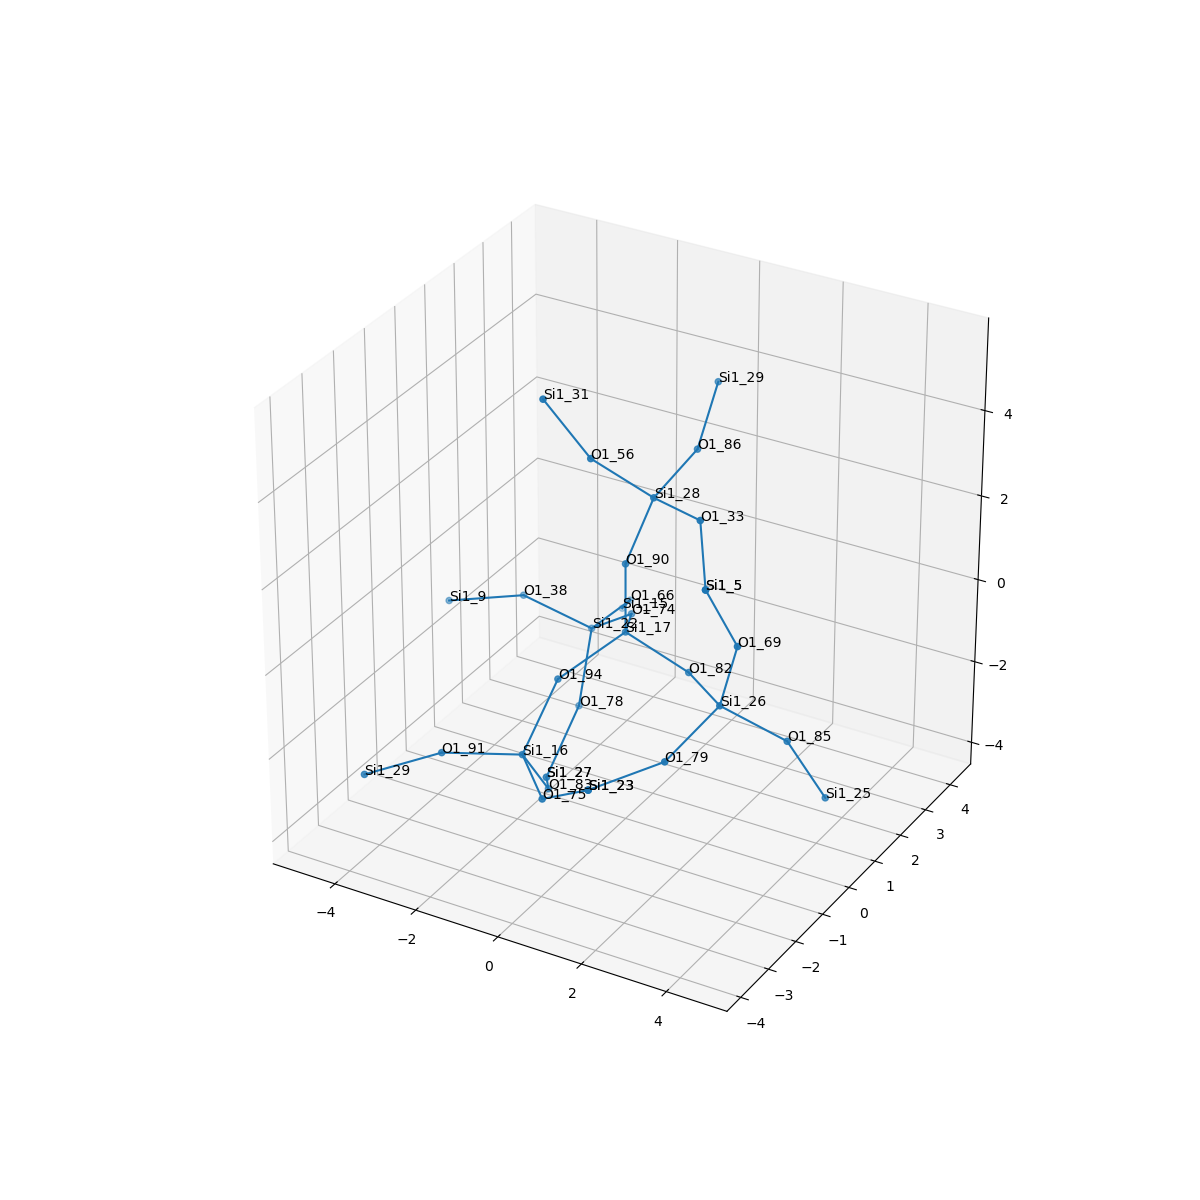

The data file committed next to this chart (first rows):
, neighbor_num, isite, atom, x, y, z, front_index
0, 0, 17, Si1, 0.0, 0.0, 0.0, 
1, 1, 90, O1, -1.942890293094024e-16, -1.1102230246251565e-16, 1.61, 0.0
2, 1, 82, O1, 1.524, -6.938893903907228e-17, -0.5271, 0.0
3, 1, 94, O1, -0.7292, -1.327, -0.5534, 0.0
4, 1, 74, O1, -0.75, 1.32, -0.5444, 0.0
5, 2, 28, Si1, 0.4805, 0.286, 3.122, 1.0
6, 2, 26, Si1, 2.853, -0.899, -0.3893, 2.0
7, 2, 16, Si1, -0.8947, -2.336, -1.8, 3.0
8, 2, 22, Si1, -2.004, 1.709, -1.479, 4.0
9, 3, 33, O1, 1.969, -0.3046, 3.327, 5.0
10, 3, 86, O1, 0.4677, 1.873, 3.39, 5.0
11, 3, 56, O1, -0.525, -0.44, 4.149, 5.0
12, 3, 85, O1, 4.039, -0.258, -1.267, 6.0
13, 3, 69, O1, 3.287, -0.9588, 1.161, 6.0
14, 3, 79, O1, 2.551, -2.399, -0.89, 6.0
15, 3, 75, O1, 0.3245, -3.392, -1.832, 7.0
16, 3, 83, O1, -0.8832, -1.47, -3.16, 7.0
17, 3, 91, O1, -2.294, -3.125, -1.69, 7.0
18, 3, 38, O1, -3.353, 1.203, -0.759, 8.0
19, 3, 78, O1, -1.825, 0.9765, -2.901, 8.0
20, 3, 66, O1, -2.118, 3.298, -1.732, 8.0
21, 4, 5, Si1, 2.855, -1.457, 2.63, 9.0
22, 4, 29, Si1, 0.06429, 3.24, 4.139, 10.0
23, 4, 31, Si1, -1.412, -0.7813, 5.448, 11.0
24, 4, 25, Si1, 4.71, 0.1484, -2.672, 12.0
25, 4, 5, Si1, 2.855, -1.457, 2.63, 13.0
26, 4, 23, Si1, 1.659, -3.736, -0.996, 14.0
27, 4, 23, Si1, 1.659, -3.736, -0.996, 15.0
28, 4, 27, Si1, -1.75, -0.3111, -3.865, 16.0
29, 4, 29, Si1, -3.635, -3.896, -2.144, 17.0
30, 4, 9, Si1, -4.851, 0.6636, -1.002, 18.0
31, 4, 27, Si1, -1.75, -0.3111, -3.865, 19.0
32, 4, 15, Si1, -2.967, 4.248, -2.722, 20.0
